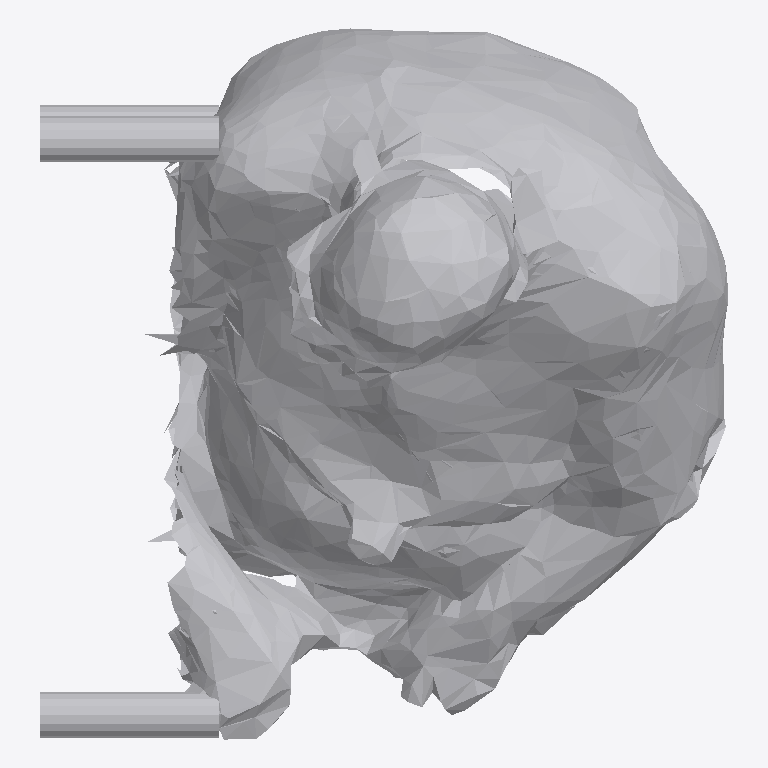
Plan cut of the same IFC building model at storey 'Ground Floor' (level 0.00 m, cut at 1.40 m), seen from above with north up, elements coloured by IFC class: 1 other element (light grey). No cut surface shows.
Extent 0.758 m × 0.784 m × 0.863 m (x, y, z). Storeys (1): Ground Floor at 0.00 m. Elements (1): 1 IfcFurniture.

HEADER;
FILE_DESCRIPTION(('ViewDefinition [CoordinationView]'),'2;1');
FILE_NAME('','2026-07-12T08:13:45',(''),(''),'IfcOpenShell 0.8.0','IfcOpenShell 0.8.0','');
FILE_SCHEMA(('IFC4'));
ENDSEC;
DATA;
#17=IFCPROJECT('0ioG0y875Em9MIgPOPSBzJ',#5,'Office Project',$,$,$,$,(#15),#10);
#20=IFCSITE('0x5nQHue1DIwxy1vKc6F_k',#5,'Site',$,$,#19,$,$,.ELEMENT.,$,$,$,$,$);
#22=IFCBUILDING('3ddD_KRdbC8ejKD$54kiId',#5,'Building',$,$,#21,$,$,.ELEMENT.,$,$,$);
#24=IFCBUILDINGSTOREY('2QXyxHvZP5Ix3McJ03cfYV',#5,'Ground Floor',$,$,#23,$,$,.ELEMENT.,0.0);
#35=IFCFURNITURE('0QRZtfiSj64OlUFW1hZ6OP',#5,'list09_desk',$,$,#34,#31,$,$);
ENDSEC;
